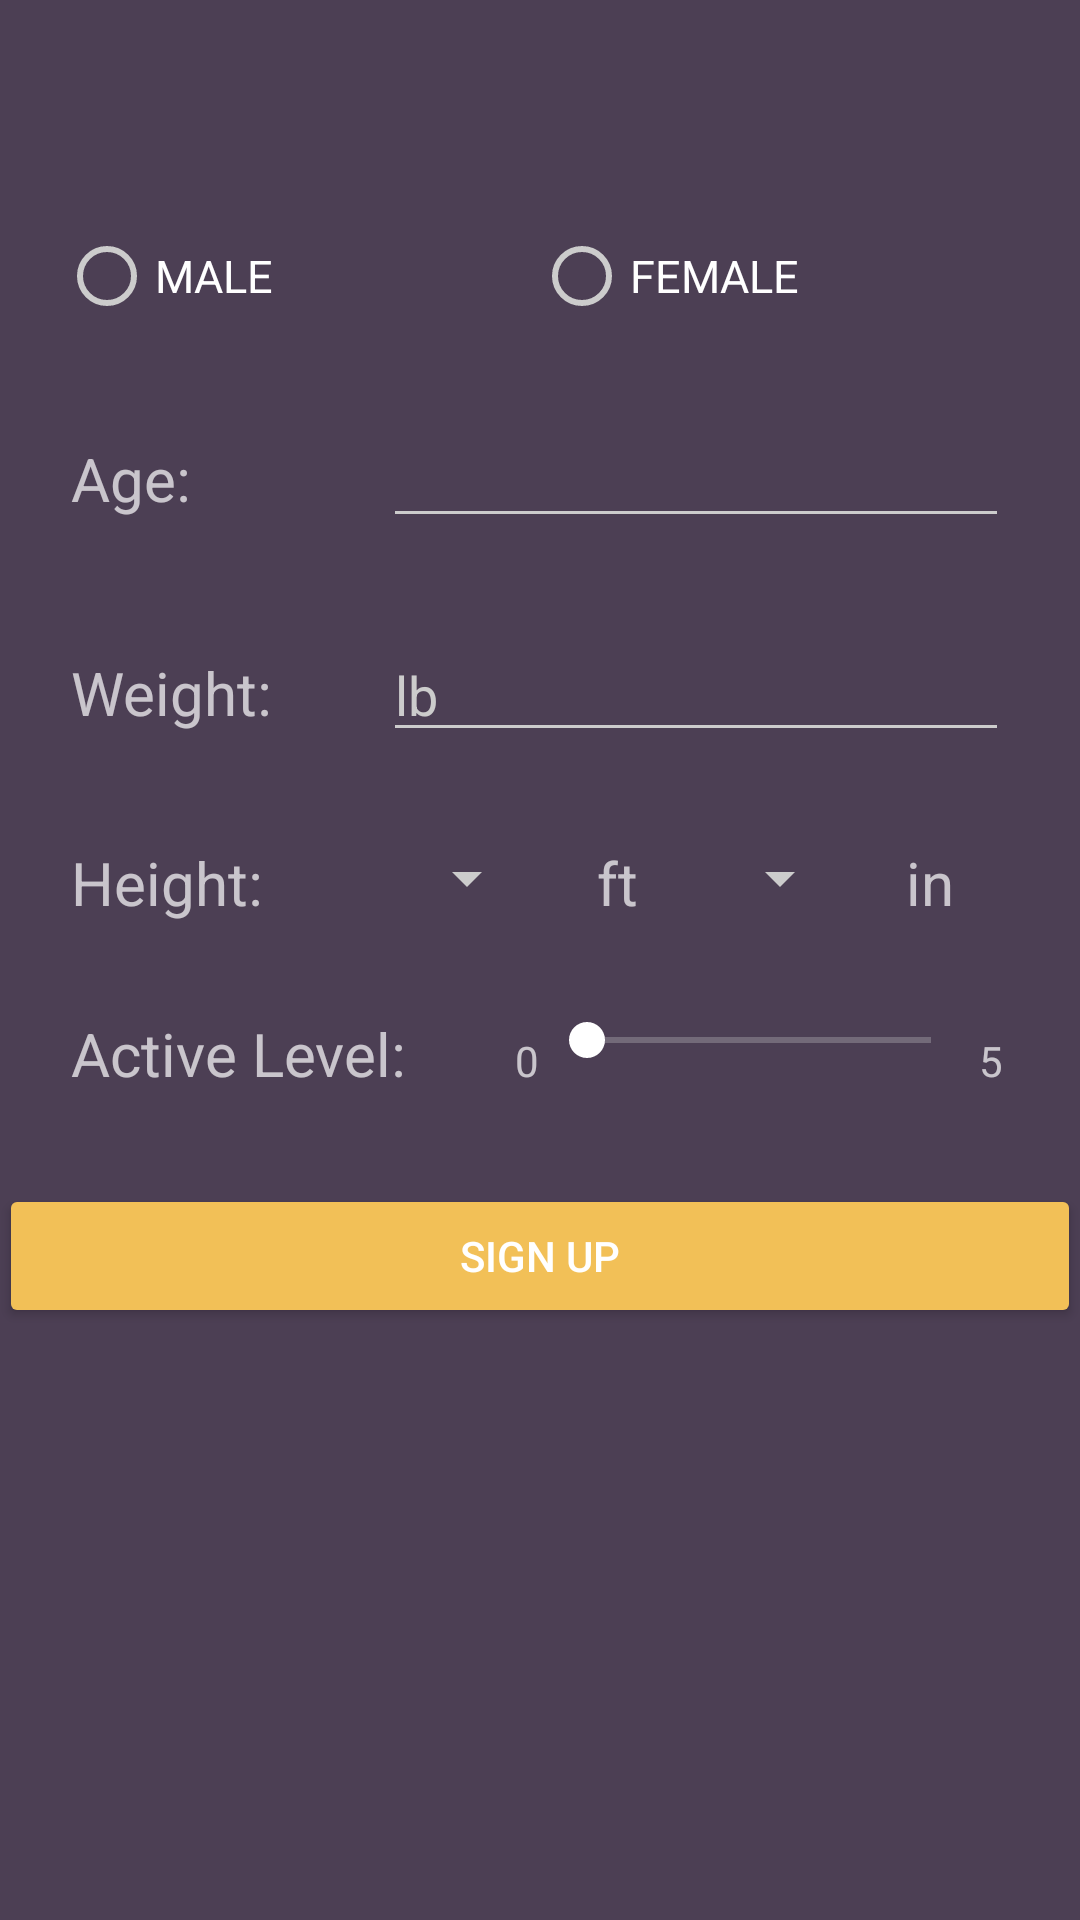

Write the Android layout XML for this screen, with the resource values it uses.
<!-- AndroidManifest.xml: application theme AppTheme.Dark -->
<!-- res/layout/activity_signup2.xml -->
<?xml version="1.0" encoding="utf-8"?>
<LinearLayout xmlns:android="http://schemas.android.com/apk/res/android"
    xmlns:tools="http://schemas.android.com/tools"
    android:layout_width="match_parent"
    android:layout_height="match_parent"
    android:fitsSystemWindows="true"
    android:orientation="vertical"
    android:paddingBottom="@dimen/activity_vertical_margin"
    android:paddingLeft="@dimen/activity_horizontal_margin"
    android:paddingRight="@dimen/activity_horizontal_margin"
    android:paddingTop="@dimen/activity_vertical_margin"
    tools:context="com.example.ohiris.route.Activities.Signup2">

    <LinearLayout
        android:layout_width="match_parent"
        android:layout_height="match_parent"
        android:layout_gravity="center_vertical"
        android:orientation="vertical"
        android:layout_marginTop="56dp">

        
        
        
        
        
        
        

        <LinearLayout
            android:id="@+id/linearLayout_gender"
            android:layout_width="match_parent"
            android:layout_height="wrap_content"
            android:orientation="horizontal"
            android:paddingLeft="20dp"
            android:paddingRight="24dp"
            android:paddingTop="20dp">

            <RadioButton
                android:id="@+id/male"
                android:layout_width="0dp"
                android:layout_height="match_parent"
                android:layout_weight="1"
                android:text="MALE"
                android:textSize="15dp" />

            <RadioButton
                android:id="@+id/female"
                android:layout_width="0dp"
                android:layout_height="match_parent"
                android:layout_weight="1"
                android:text="FEMALE"
                android:textSize="15dp" />
        </LinearLayout>

        <LinearLayout
            android:id="@+id/linearLayout_age"
            android:layout_width="match_parent"
            android:layout_height="wrap_content"
            android:orientation="horizontal"
            android:paddingLeft="24dp"
            android:paddingRight="24dp"
            android:paddingTop="30dp">

            <TextView
                android:id="@+id/tv_age"
                android:layout_width="0dp"
                android:layout_height="wrap_content"
                android:layout_weight="1"
                android:gravity="left"
                android:text="Age: "
                android:textSize="20dp" />


            <EditText
                android:id="@+id/input_age"
                android:layout_width="0dp"
                android:layout_height="wrap_content"
                android:layout_weight="2"
                android:hint=""
                android:inputType="number" />

        </LinearLayout>

        <LinearLayout
            android:id="@+id/linearLayout_weight"
            android:layout_width="match_parent"
            android:layout_height="wrap_content"
            android:orientation="horizontal"
            android:paddingLeft="24dp"
            android:paddingRight="24dp"
            android:paddingTop="30dp">

            <TextView
                android:id="@+id/tv_weight"
                android:layout_width="0dp"
                android:layout_height="wrap_content"
                android:layout_weight="1"
                android:gravity="left"
                android:text="Weight: "
                android:textSize="20dp" />


            <EditText
                android:id="@+id/input_weight"
                android:layout_width="0dp"
                android:layout_height="wrap_content"
                android:layout_weight="2"
                android:hint="lb"
                android:inputType="number" />

        </LinearLayout>


        <LinearLayout
            android:id="@+id/linearLayout_height"
            android:layout_width="match_parent"
            android:layout_height="wrap_content"
            android:layout_alignParentLeft="true"
            android:layout_alignParentStart="true"
            android:layout_alignParentTop="true"
            android:orientation="horizontal"
            android:paddingLeft="24dp"
            android:paddingRight="24dp"
            android:paddingTop="30dp">

            <TextView
                android:id="@+id/tv_height"
                android:layout_width="0dp"
                android:layout_height="wrap_content"
                android:layout_weight="2"
                android:gravity="left"
                android:text="Height: "
                android:textSize="20dp" />

            <Spinner
                android:id="@+id/spinner_ft"
                android:layout_width="0dp"
                android:layout_height="wrap_content"
                android:layout_weight="1"></Spinner>


            <TextView
                android:layout_width="0dp"
                android:layout_height="wrap_content"
                android:layout_weight="1"
                android:gravity="left"
                android:text="ft"
                android:textAlignment="center"
                android:textSize="20dp" />

            <Spinner
                android:id="@+id/spinner_in"
                android:layout_width="0dp"
                android:layout_height="wrap_content"
                android:layout_weight="1"></Spinner>

            <TextView
                android:layout_width="0dp"
                android:layout_height="wrap_content"
                android:layout_weight="1"
                android:gravity="left"
                android:text="in"
                android:textAlignment="center"
                android:textSize="20dp" />


        </LinearLayout>

        <LinearLayout
            android:id="@+id/linearLayout_level"
            android:layout_width="match_parent"
            android:layout_height="wrap_content"
            android:orientation="horizontal"
            android:paddingLeft="24dp"
            android:paddingRight="24dp"
            android:paddingTop="30dp">

            <TextView
                android:id="@+id/tv_level"
                android:layout_width="0dp"
                android:layout_height="wrap_content"
                android:layout_weight="3"
                android:gravity="left"
                android:text="Active Level: "
                android:textSize="20dp" />

            <TextView
                android:layout_width="0dp"
                android:layout_height="wrap_content"
                android:layout_weight="0.2"
                android:text="0"
                android:gravity="end"/>

            <SeekBar
                android:id="@+id/seekBar"
                android:layout_width="0dp"
                android:layout_height="wrap_content"
                android:layout_weight="3" />

            <TextView
                android:layout_width="0dp"
                android:layout_height="wrap_content"
                android:layout_weight="0.2"
                android:text="5" />

        </LinearLayout>

        <Button
            android:id="@+id/signup_btn"
            android:layout_width="match_parent"
            android:layout_height="wrap_content"
            android:layout_marginTop="30dp"
            android:text="Sign Up"/>
    </LinearLayout>

</LinearLayout>
<!-- resources referenced by this layout -->
<resources>
  <style name="AppTheme.Dark" parent="Theme.AppCompat.NoActionBar">
          <item name="colorPrimary">@color/primary</item>
          <item name="colorPrimaryDark">@color/primary_dark</item>
          <item name="colorAccent">@color/accent</item>
  
          <item name="android:windowBackground">@color/primary</item>
  
          <item name="colorControlNormal">@color/iron</item>
          <item name="colorControlActivated">@color/white</item>
          <item name="colorControlHighlight">@color/white</item>
          <item name="android:textColorHint">@color/iron</item>
  
          <item name="colorButtonNormal">@color/primary_darker</item>
          <item name="android:colorButtonNormal">@color/primary_darker</item>
      </style>
  <color name="primary">#4C3F54</color>
  <color name="primary_dark">#ebdcb2</color>
  <color name="accent">#CCCCCC</color>
  <color name="iron">#CCCCCC</color>
  <color name="white">#FFFFFF</color>
  <color name="primary_darker">#f2c057</color>
</resources>
